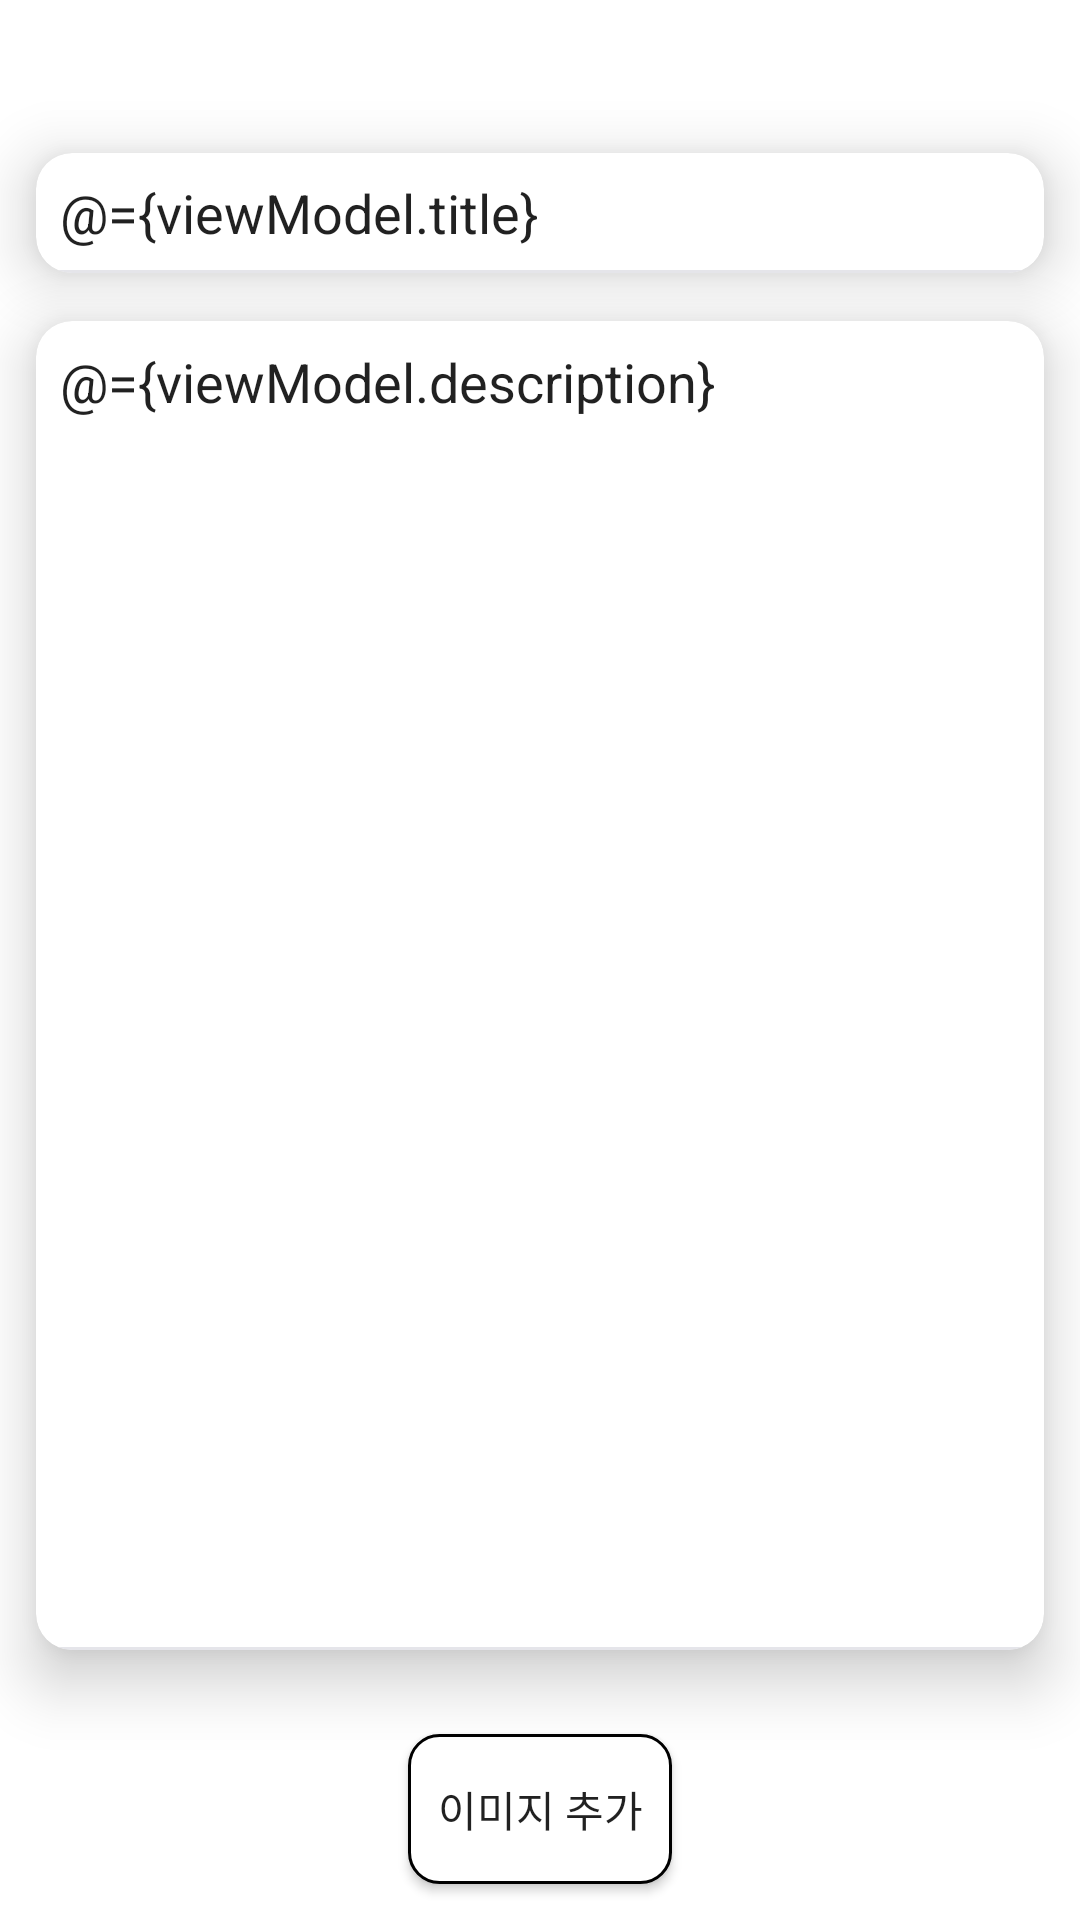

Reconstruct the res/layout file that produces this screen, plus the resources it refers to.
<!-- AndroidManifest.xml: application theme AppTheme -->
<!-- res/layout/activity_add_memo.xml -->
<?xml version="1.0" encoding="utf-8"?>
<layout xmlns:android="http://schemas.android.com/apk/res/android"
    xmlns:app="http://schemas.android.com/apk/res-auto"
    xmlns:tools="http://schemas.android.com/tools">

    <data>
        <variable
            name="adapter"
            type="com.memo.project.ui.adapter.PictureAdapter" />
        <variable
            name="viewModel"
            type="com.memo.project.ui.viewmodel.MemoViewModel" />
    </data>

    <androidx.core.widget.NestedScrollView
        android:layout_width="match_parent"
        android:layout_height="match_parent"
        android:background="@color/white"
        android:fillViewport="true">

        <androidx.constraintlayout.widget.ConstraintLayout
            android:layout_width="match_parent"
            android:layout_height="match_parent"
            android:background="@color/white"
            tools:context=".ui.view.activity.AddMemoActivity">

            <androidx.constraintlayout.widget.Guideline
                android:id="@+id/_start_guide"
                android:layout_width="0dp"
                android:layout_height="0dp"
                android:orientation="vertical"
                app:layout_constraintGuide_begin="12dp" />

            <androidx.constraintlayout.widget.Guideline
                android:id="@+id/_end_guide"
                android:layout_width="0dp"
                android:layout_height="0dp"
                android:orientation="vertical"
                app:layout_constraintGuide_end="12dp" />

            <TextView
                android:id="@+id/today_date"
                android:layout_width="wrap_content"
                android:layout_height="wrap_content"
                app:layout_constraintTop_toTopOf="parent"
                app:layout_constraintEnd_toEndOf="parent"
                android:layout_marginEnd="12dp"
                android:layout_marginTop="16dp"
                android:text="@{viewModel.date}"
                />

            <androidx.cardview.widget.CardView
                android:id="@+id/_card_memo_title"
                android:layout_width="match_parent"
                android:layout_height="wrap_content"
                android:minHeight="40dp"
                android:descendantFocusability="beforeDescendants"
                app:layout_constraintTop_toBottomOf="@id/today_date"
                app:layout_constraintBottom_toTopOf="@id/_card_memo_des"
                app:layout_constraintStart_toStartOf="parent"
                app:layout_constraintEnd_toEndOf="parent"
                android:layout_marginStart="12dp"
                android:layout_marginEnd="12dp"
                android:layout_marginTop="16dp"
                app:cardPreventCornerOverlap="false"
                app:contentPadding="0dp"
                app:cardCornerRadius="12dp"
                app:cardElevation="12dp">

                <androidx.constraintlayout.widget.ConstraintLayout
                    android:layout_width="match_parent"
                    android:layout_height="match_parent">

                    <EditText
                        android:id="@+id/memo_title"
                        android:layout_width="0dp"
                        android:layout_height="match_parent"
                        android:minHeight="40dp"
                        android:hint="제목을 입력해주세요"
                        android:background="@drawable/bg_underline_selector"
                        android:text="@={viewModel.title}"
                        android:paddingStart="8dp"
                        app:layout_constraintTop_toTopOf="parent"
                        app:layout_constraintBottom_toBottomOf="parent"
                        app:layout_constraintStart_toStartOf="parent"
                        app:layout_constraintEnd_toEndOf="parent"
                        />

                </androidx.constraintlayout.widget.ConstraintLayout>

            </androidx.cardview.widget.CardView>

            <androidx.cardview.widget.CardView
                android:id="@+id/_card_memo_des"
                android:layout_width="match_parent"
                android:layout_height="0dp"
                android:descendantFocusability="beforeDescendants"
                app:layout_constraintTop_toBottomOf="@id/_card_memo_title"
                app:layout_constraintBottom_toTopOf="@id/rcv_pic"
                app:layout_constraintStart_toStartOf="parent"
                app:layout_constraintEnd_toEndOf="parent"
                android:layout_marginStart="12dp"
                android:layout_marginEnd="12dp"
                android:layout_marginTop="16dp"
                android:layout_marginBottom="16dp"
                app:cardPreventCornerOverlap="false"
                app:contentPadding="0dp"
                app:cardCornerRadius="12dp"
                app:cardElevation="12dp">

                <androidx.constraintlayout.widget.ConstraintLayout
                    android:layout_width="match_parent"
                    android:layout_height="match_parent">

                    <EditText
                        android:id="@+id/memo_des"
                        android:layout_width="0dp"
                        android:layout_height="match_parent"
                        android:minHeight="240dp"
                        android:background="@drawable/bg_underline_selector"
                        android:gravity="top"
                        android:hint="내용을 입력해주세요"
                        android:padding="8dp"
                        android:text="@={viewModel.description}"
                        app:layout_constraintEnd_toEndOf="parent"
                        app:layout_constraintHorizontal_bias="0.0"
                        app:layout_constraintStart_toStartOf="parent"
                        app:layout_constraintTop_toTopOf="parent"
                        />

                </androidx.constraintlayout.widget.ConstraintLayout>

            </androidx.cardview.widget.CardView>

            <androidx.recyclerview.widget.RecyclerView
                android:id="@+id/rcv_pic"
                android:layout_width="0dp"
                android:layout_height="wrap_content"
                app:layoutManager="androidx.recyclerview.widget.LinearLayoutManager"
                android:orientation="horizontal"
                submitList="@{viewModel.pictures}"
                app:layout_constraintBottom_toTopOf="@id/button_add"
                app:layout_constraintStart_toEndOf="@id/_start_guide"
                app:layout_constraintEnd_toStartOf="@id/_end_guide"
                android:layout_marginBottom="12dp"
                tools:listitem="@layout/item_picture"
                tools:itemCount="1"
                />

            <Button
                android:id="@+id/button_add"
                android:layout_width="wrap_content"
                android:layout_height="wrap_content"
                app:layout_constraintBottom_toBottomOf="parent"
                app:layout_constraintStart_toStartOf="parent"
                app:layout_constraintEnd_toEndOf="parent"
                android:background="@drawable/button_bg"
                android:layout_marginBottom="12dp"
                android:text="이미지 추가"
                android:onClick="statusChanged"
                />

            <LinearLayout
                android:id="@+id/button_group"
                android:layout_width="0dp"
                android:layout_height="48dp"
                android:background="@color/white"
                android:orientation="horizontal"
                android:gravity="center"
                app:layout_constraintStart_toStartOf="parent"
                app:layout_constraintEnd_toEndOf="parent"
                app:layout_constraintBottom_toBottomOf="parent"
                android:layout_marginBottom="12dp"
                android:visibility="invisible">

                <Button
                    android:id="@+id/btnGallery"
                    android:text="갤러리"
                    android:background="@drawable/button_bg"
                    android:layout_width="wrap_content"
                    android:layout_height="wrap_content"
                    android:layout_marginStart="5dp"
                    android:layout_marginEnd="5dp"
                    android:onClick="takeAlbum"/>

                <Button
                    android:id="@+id/btnCamera"
                    android:text="카메라"
                    android:background="@drawable/button_bg"
                    android:layout_width="wrap_content"
                    android:layout_height="wrap_content"
                    android:layout_marginStart="5dp"
                    android:layout_marginEnd="5dp"
                    android:onClick="takePhoto"
                    />

                <Button
                    android:id="@+id/btnUrl"
                    android:text="외부 이미지"
                    android:background="@drawable/button_bg"
                    android:layout_width="wrap_content"
                    android:layout_height="wrap_content"
                    android:layout_marginStart="5dp"
                    android:layout_marginEnd="5dp"
                    android:onClick="getImagewithUrl"
                    />
            </LinearLayout>

        </androidx.constraintlayout.widget.ConstraintLayout>

    </androidx.core.widget.NestedScrollView>

</layout>
<!-- res/layout/item_picture.xml (included above) -->
<layout xmlns:android="http://schemas.android.com/apk/res/android"
    xmlns:app="http://schemas.android.com/apk/res-auto">

    <data>
        <variable
            name="item"
            type="com.memo.project.data.model.MemoImage" />
    </data>

    <androidx.constraintlayout.widget.ConstraintLayout
        android:id="@+id/item_group"
        android:layout_width="wrap_content"
        android:layout_height="wrap_content"
        android:layout_marginEnd="10dp">

        <androidx.cardview.widget.CardView
            android:id="@+id/_card_memo_des"
            android:layout_width="wrap_content"
            android:layout_height="wrap_content"
            app:layout_constraintTop_toTopOf="parent"
            app:layout_constraintStart_toStartOf="parent"
            app:layout_constraintEnd_toEndOf="parent"
            app:cardPreventCornerOverlap="false"
            app:contentPadding="0dp"
            app:cardCornerRadius="6dp"
            app:cardElevation="6dp">

            <androidx.constraintlayout.widget.ConstraintLayout
                android:layout_width="160dp"
                android:layout_height="200dp"
                android:background="@color/white">

                <androidx.appcompat.widget.AppCompatImageView
                    android:id="@+id/image"
                    android:layout_width="match_parent"
                    android:layout_height="match_parent"
                    android:scaleType="centerCrop"
                    app:layout_constraintStart_toStartOf="parent"
                    app:layout_constraintEnd_toEndOf="parent"
                    app:layout_constraintBottom_toBottomOf="parent"
                    app:layout_constraintTop_toTopOf="parent"
                    loadImage="@{item}"
                    />

                <androidx.constraintlayout.widget.ConstraintLayout
                    android:id="@+id/close_group"
                    android:layout_width="24dp"
                    android:layout_height="24dp"
                    app:layout_constraintEnd_toEndOf="parent"
                    app:layout_constraintTop_toTopOf="parent"
                    android:layout_marginTop="10dp"
                    android:layout_marginEnd="10dp"
                    android:background="@color/white"
                    android:visibility="invisible"
                    android:alpha="0.5">

                    <androidx.appcompat.widget.AppCompatImageView
                        android:id="@+id/close"
                        android:layout_width="match_parent"
                        android:layout_height="match_parent"
                        app:layout_constraintTop_toTopOf="parent"
                        app:layout_constraintEnd_toEndOf="parent"
                        app:layout_constraintStart_toStartOf="parent"
                        app:layout_constraintBottom_toBottomOf="parent"
                        android:background="@drawable/button_close"
                        />

                </androidx.constraintlayout.widget.ConstraintLayout>

            </androidx.constraintlayout.widget.ConstraintLayout>

        </androidx.cardview.widget.CardView>

    </androidx.constraintlayout.widget.ConstraintLayout>

</layout>
<!-- resources referenced by this layout -->
<resources>
  <color name="white">#FFFFFF</color>
  <!-- drawable bg_underline_selector (drawable) -->
  <?xml version="1.0" encoding="utf-8"?>
  <selector xmlns:android="http://schemas.android.com/apk/res/android">
      <item android:drawable="@drawable/bg_underline_focused" android:state_focused="true" />
      <item android:drawable="@drawable/bg_underline_unfocused" />
  </selector>
  <!-- drawable button_bg (drawable) -->
  <?xml version="1.0" encoding="utf-8"?>
  <shape xmlns:android="http://schemas.android.com/apk/res/android"
      android:shape="rectangle">
      <solid
          android:color="@color/white"/>
      <stroke
          android:width="1dp"
          android:color="@color/black" />
      <size
          android:width="36dp"
          android:height="50dp" />
      <corners android:radius="10dp" />
  </shape>
  <style name="AppTheme" parent="Theme.AppCompat.Light.DarkActionBar">
          
          <item name="colorPrimary">@color/colorPrimary</item>
          <item name="colorPrimaryDark">@color/colorPrimaryDark</item>
          <item name="colorAccent">@color/colorAccent</item>
          <item name="android:windowSoftInputMode">adjustNothing</item>
      </style>
  <!-- drawable bg_underline_focused (drawable) -->
  <?xml version="1.0" encoding="utf-8"?>
  <layer-list xmlns:android="http://schemas.android.com/apk/res/android">
      <item android:gravity="bottom">
          <shape>
              <size android:height="1dp" />
              <solid android:color="@color/basic" />
          </shape>
      </item>
  </layer-list>
  <!-- drawable bg_underline_unfocused (drawable) -->
  <?xml version="1.0" encoding="utf-8"?>
  <layer-list xmlns:android="http://schemas.android.com/apk/res/android">
      <item android:gravity="bottom">
          <shape>
              <size android:height="1dp"/>
              <solid android:color="@color/line_color" />
          </shape>
      </item>
  </layer-list>
  <color name="black">#000000</color>
  <color name="colorPrimary">#00BA00</color>
  <color name="colorPrimaryDark">#00BA00</color>
  <color name="colorAccent">#D81B60</color>
  <color name="basic">#ff5252</color>
  <color name="line_color">#e5e5ea</color>
</resources>
